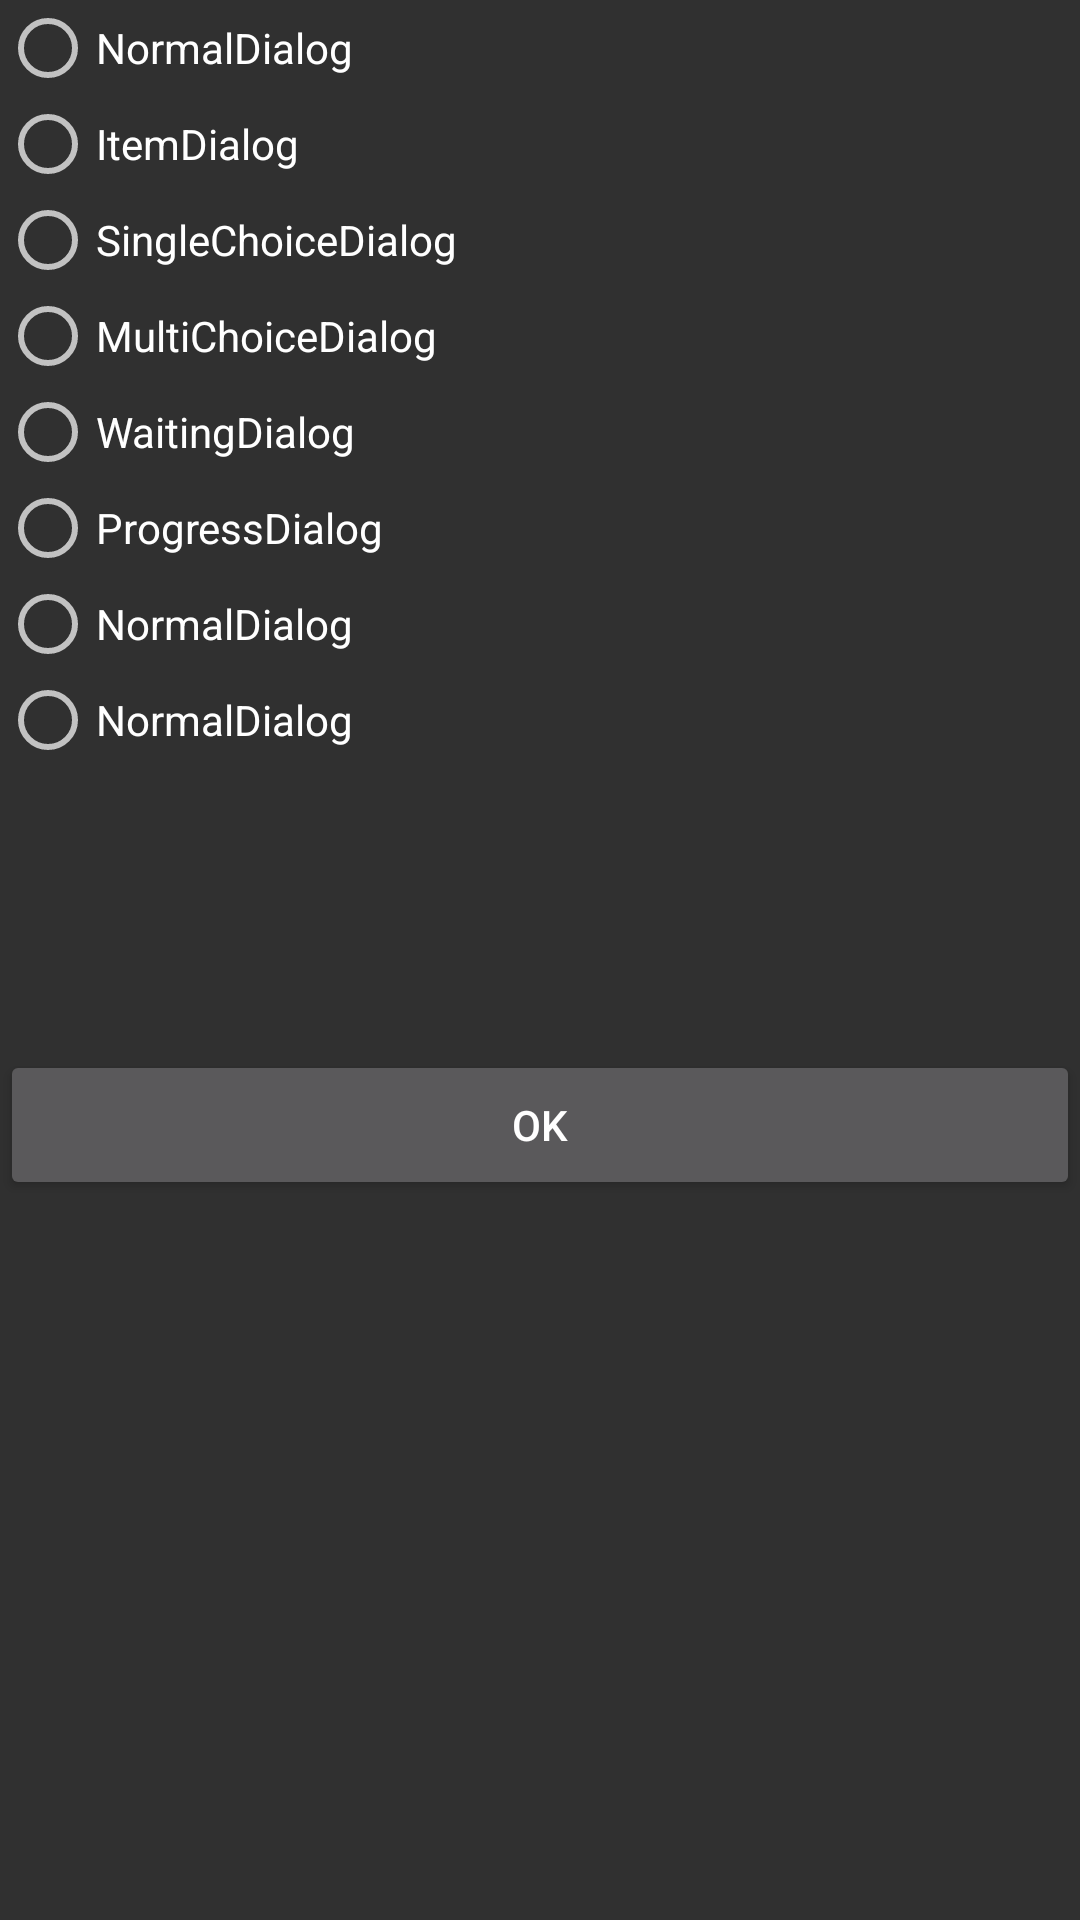

Reconstruct the res/layout file that produces this screen, plus the resources it refers to.
<!-- AndroidManifest.xml: application theme Theme.AppCompat.NoActionBar -->
<!-- res/layout/activity_dialog.xml -->
<?xml version="1.0" encoding="utf-8"?>
<LinearLayout xmlns:android="http://schemas.android.com/apk/res/android"
    android:orientation="vertical" android:layout_width="match_parent"
    android:layout_height="match_parent">
    <RadioGroup
        android:id="@+id/rdg"
        android:layout_width="match_parent"
        android:layout_height="350dp">

        <RadioButton
            android:id="@+id/rb1"
            android:layout_width="match_parent"
            android:layout_height="wrap_content"
            android:layout_gravity="center_vertical"
            android:gravity="left|center_vertical"
            android:text="NormalDialog"
            />
        <RadioButton
            android:id="@+id/rb2"
            android:layout_width="match_parent"
            android:layout_height="wrap_content"
            android:layout_gravity="center_vertical"
            android:gravity="left|center_vertical"
            android:text="ItemDialog"
            />
        <RadioButton
            android:id="@+id/rb3"
            android:layout_width="match_parent"
            android:layout_height="wrap_content"
            android:layout_gravity="center_vertical"
            android:gravity="left|center_vertical"
            android:text="SingleChoiceDialog"
            />
        <RadioButton
            android:id="@+id/rb4"
            android:layout_width="match_parent"
            android:layout_height="wrap_content"
            android:layout_gravity="center_vertical"
            android:gravity="left|center_vertical"
            android:text="MultiChoiceDialog"
            />
        <RadioButton
            android:id="@+id/rb5"
            android:layout_width="match_parent"
            android:layout_height="wrap_content"
            android:layout_gravity="center_vertical"
            android:gravity="left|center_vertical"
            android:text="WaitingDialog"
            />
        <RadioButton
            android:id="@+id/rb6"
            android:layout_width="match_parent"
            android:layout_height="wrap_content"
            android:layout_gravity="center_vertical"
            android:gravity="left|center_vertical"
            android:text="ProgressDialog"
            />
        <RadioButton
            android:id="@+id/rb7"
            android:layout_width="match_parent"
            android:layout_height="wrap_content"
            android:layout_gravity="center_vertical"
            android:gravity="left|center_vertical"
            android:text="NormalDialog"
            />
        <RadioButton
            android:id="@+id/rb8"
            android:layout_width="match_parent"
            android:layout_height="wrap_content"
            android:layout_gravity="center_vertical"
            android:gravity="left|center_vertical"
            android:text="NormalDialog"
            />
    </RadioGroup>
    <Button
        android:id="@+id/dialog_ok"
        android:layout_width="match_parent"
        android:layout_height="50dp"
        android:gravity="center"
        android:text="ok"
        />
</LinearLayout>
<!-- resources referenced by this layout -->
<resources>

</resources>
